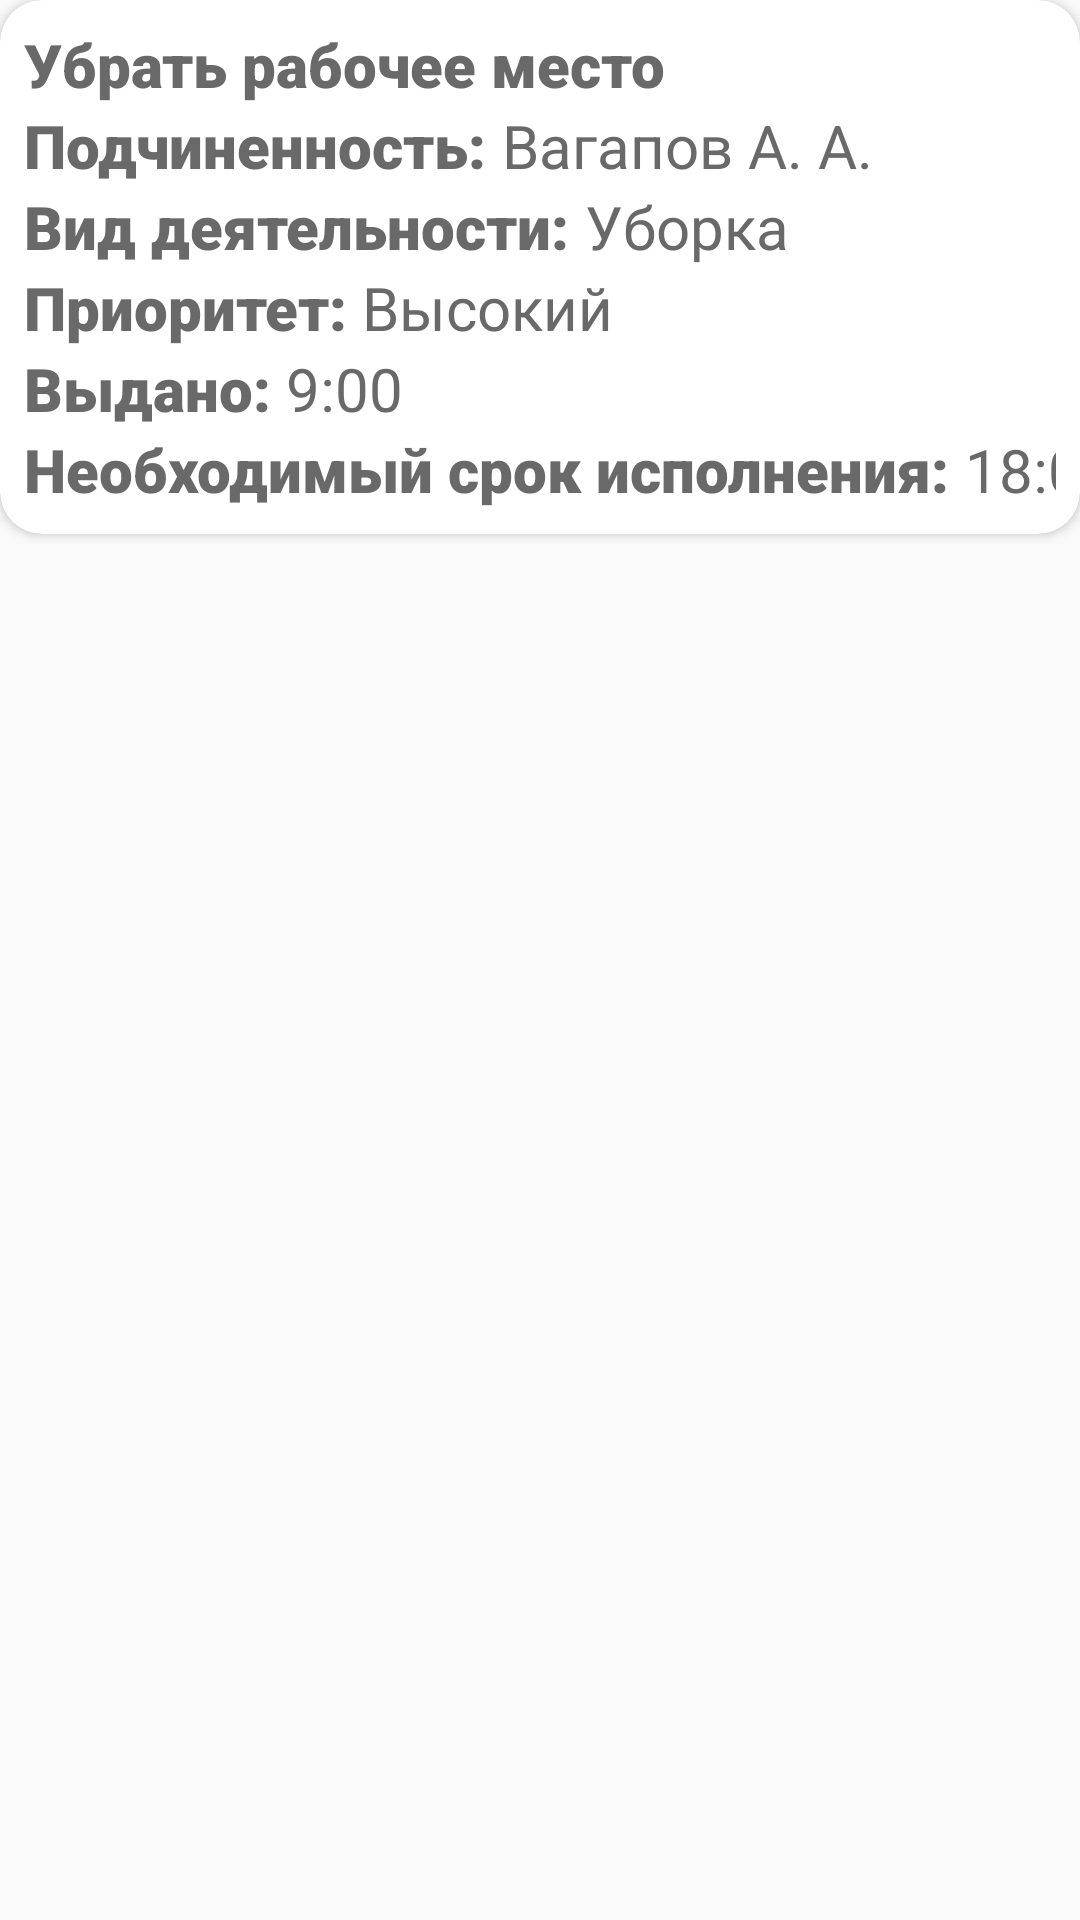

Produce the Android XML layout that renders to this screen, including the resource entries it uses.
<!-- AndroidManifest.xml: application theme AppTheme -->
<!-- res/layout/task_item.xml -->
<?xml version="1.0" encoding="utf-8"?>
<layout xmlns:android="http://schemas.android.com/apk/res/android"
    xmlns:app="http://schemas.android.com/apk/res-auto">

    <data>

    </data>

    <androidx.constraintlayout.widget.ConstraintLayout
        android:layout_width="match_parent"
        android:layout_height="wrap_content">

        <androidx.cardview.widget.CardView
            android:layout_width="match_parent"
            android:layout_height="wrap_content"
            app:cardCornerRadius="14dp"
            app:layout_constraintStart_toStartOf="parent"
            app:layout_constraintTop_toTopOf="parent">

            <androidx.constraintlayout.widget.ConstraintLayout
                android:layout_width="match_parent"
                android:layout_height="match_parent"
                android:padding="8dp"
                app:layout_constraintBottom_toBottomOf="@+id/typeOfWork"
                app:layout_constraintTop_toBottomOf="@+id/typeOfWork">

                <TextView
                    android:id="@+id/taskTV"
                    style="@style/baseTextView"
                    android:layout_width="match_parent"
                    android:layout_height="wrap_content"
                    android:fontFamily="sans-serif-black"
                    android:text="Убрать рабочее место"
                    app:layout_constraintStart_toStartOf="parent"
                    app:layout_constraintTop_toTopOf="parent" />


                <TextView
                    android:id="@+id/subordination"
                    style="@style/baseTextView"
                    android:layout_width="wrap_content"
                    android:layout_height="wrap_content"
                    android:fontFamily="sans-serif-black"
                    android:text="Подчиненность: "
                    app:layout_constraintStart_toStartOf="parent"
                    app:layout_constraintTop_toBottomOf="@id/taskTV" />

                <TextView
                    android:id="@+id/subordinationTV"
                    style="@style/baseTextView"
                    android:layout_width="wrap_content"
                    android:layout_height="wrap_content"
                    android:text="Вагапов А. А."
                    app:layout_constraintStart_toEndOf="@+id/subordination"
                    app:layout_constraintTop_toBottomOf="@id/taskTV" />

                <TextView
                    android:id="@+id/typeOfWork"
                    style="@style/baseTextView"
                    android:layout_width="wrap_content"
                    android:layout_height="wrap_content"
                    android:fontFamily="sans-serif-black"
                    android:text="Вид деятельности: "
                    app:layout_constraintStart_toStartOf="parent"
                    app:layout_constraintTop_toBottomOf="@id/subordinationTV" />

                <TextView
                    android:id="@+id/typeOfWorkTV"
                    style="@style/baseTextView"
                    android:layout_width="0dp"
                    android:layout_height="wrap_content"
                    android:maxWidth="200dp"
                    android:text="Уборка"
                    app:layout_constraintStart_toEndOf="@+id/typeOfWork"
                    app:layout_constraintTop_toBottomOf="@id/subordinationTV" />

                <TextView
                    android:id="@+id/priority"
                    style="@style/baseTextView"
                    android:layout_width="wrap_content"
                    android:layout_height="wrap_content"
                    android:fontFamily="sans-serif-black"
                    android:text="Приоритет: "
                    app:layout_constraintStart_toStartOf="parent"
                    app:layout_constraintTop_toBottomOf="@id/typeOfWorkTV" />

                <TextView
                    android:id="@+id/priorityTV"
                    style="@style/baseTextView"
                    android:layout_width="wrap_content"
                    android:layout_height="wrap_content"
                    android:text="Высокий"
                    app:layout_constraintStart_toEndOf="@id/priority"
                    app:layout_constraintTop_toBottomOf="@id/typeOfWorkTV" />

                <TextView
                    android:id="@+id/gaveTime"
                    style="@style/baseTextView"
                    android:layout_width="wrap_content"
                    android:layout_height="wrap_content"
                    android:fontFamily="sans-serif-black"
                    android:text="Выдано: "
                    app:layout_constraintStart_toStartOf="parent"
                    app:layout_constraintTop_toBottomOf="@id/priorityTV" />

                <TextView
                    android:id="@+id/gaveTimeTV"
                    style="@style/baseTextView"
                    android:layout_width="wrap_content"
                    android:layout_height="wrap_content"
                    android:text="9:00"
                    app:layout_constraintStart_toEndOf="@id/gaveTime"
                    app:layout_constraintTop_toBottomOf="@id/priorityTV" />

                <TextView
                    android:id="@+id/period"
                    style="@style/baseTextView"
                    android:layout_width="wrap_content"
                    android:layout_height="wrap_content"
                    android:fontFamily="sans-serif-black"
                    android:text="Необходимый срок исполнения: "
                    app:layout_constraintStart_toStartOf="parent"
                    app:layout_constraintTop_toBottomOf="@id/gaveTimeTV" />

                <TextView
                    android:id="@+id/periodTV"
                    style="@style/baseTextView"
                    android:layout_width="wrap_content"
                    android:layout_height="wrap_content"
                    android:text="18:00"
                    app:layout_constraintStart_toEndOf="@id/period"
                    app:layout_constraintTop_toBottomOf="@id/gaveTimeTV" />


            </androidx.constraintlayout.widget.ConstraintLayout>
        </androidx.cardview.widget.CardView>
    </androidx.constraintlayout.widget.ConstraintLayout>
</layout>
<!-- resources referenced by this layout -->
<resources>
  <style name="baseTextView" parent="@android:style/TextAppearance.Medium">
          <item name="android:textSize">20dp</item>
          <item name="android:textColor">#6A6969</item>
      </style>
  <style name="AppTheme" parent="Theme.AppCompat.Light.DarkActionBar">
          
          <item name="colorPrimary">@color/colorPrimary</item>
          <item name="colorPrimaryDark">@color/colorPrimaryDark</item>
          <item name="colorAccent">@color/colorAccent</item>
      </style>
  <!-- not gathered from this repository: default colours our renderer supplied (Android Studio template values) -->
  <color name="colorPrimary">#FF6200EE</color>
  <color name="colorPrimaryDark">#FF3700B3</color>
  <color name="colorAccent">#FF03DAC5</color>
</resources>
